The GitHub repository Prasone/Starfruit-Disease-Detection-using-MobileNetV2---HSV contains a labelled image folder "dataset" with 5 categories: anthracnose, bed bugs, fruit borer, healthy fruits, healthy leaf. Examples follow, each with its label.

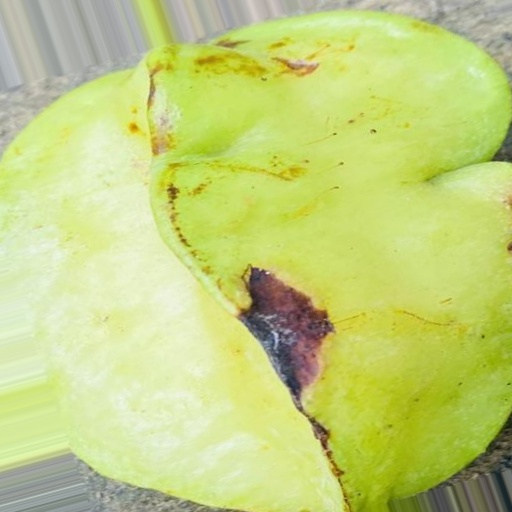
Label: bed bugs

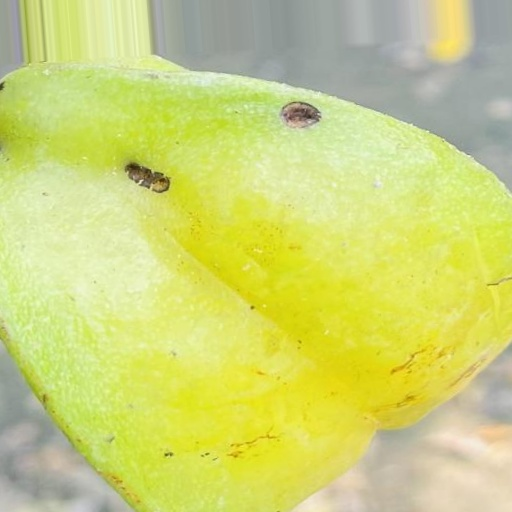
Label: fruit borer

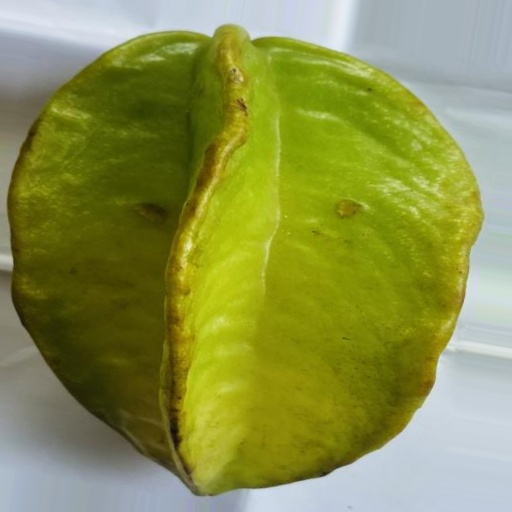
Label: healthy fruits

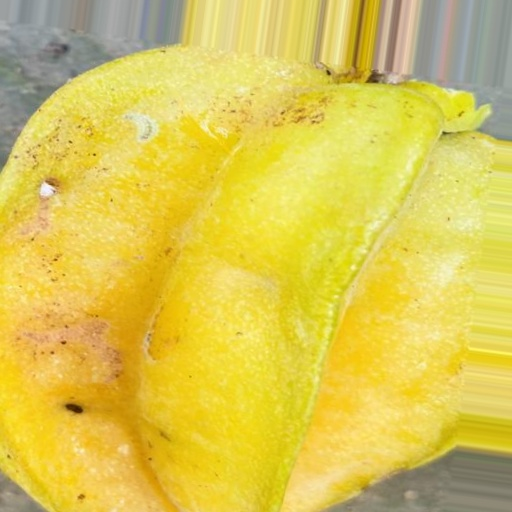
Label: fruit borer

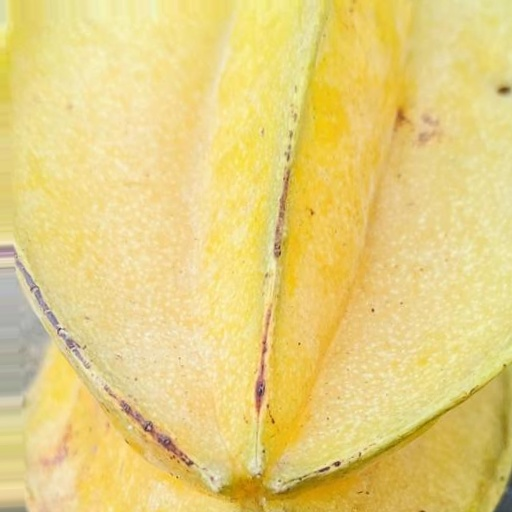
Label: anthracnose

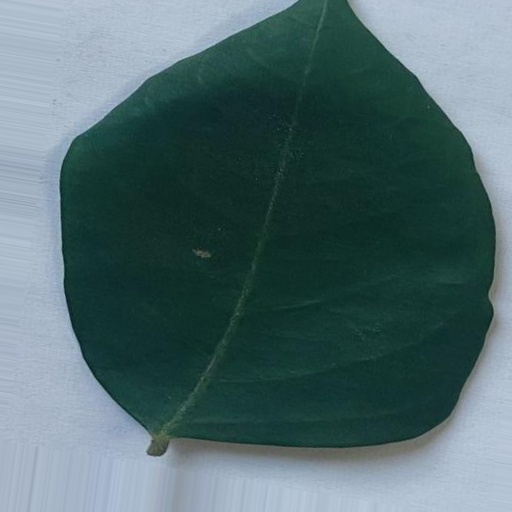
Label: healthy leaf
